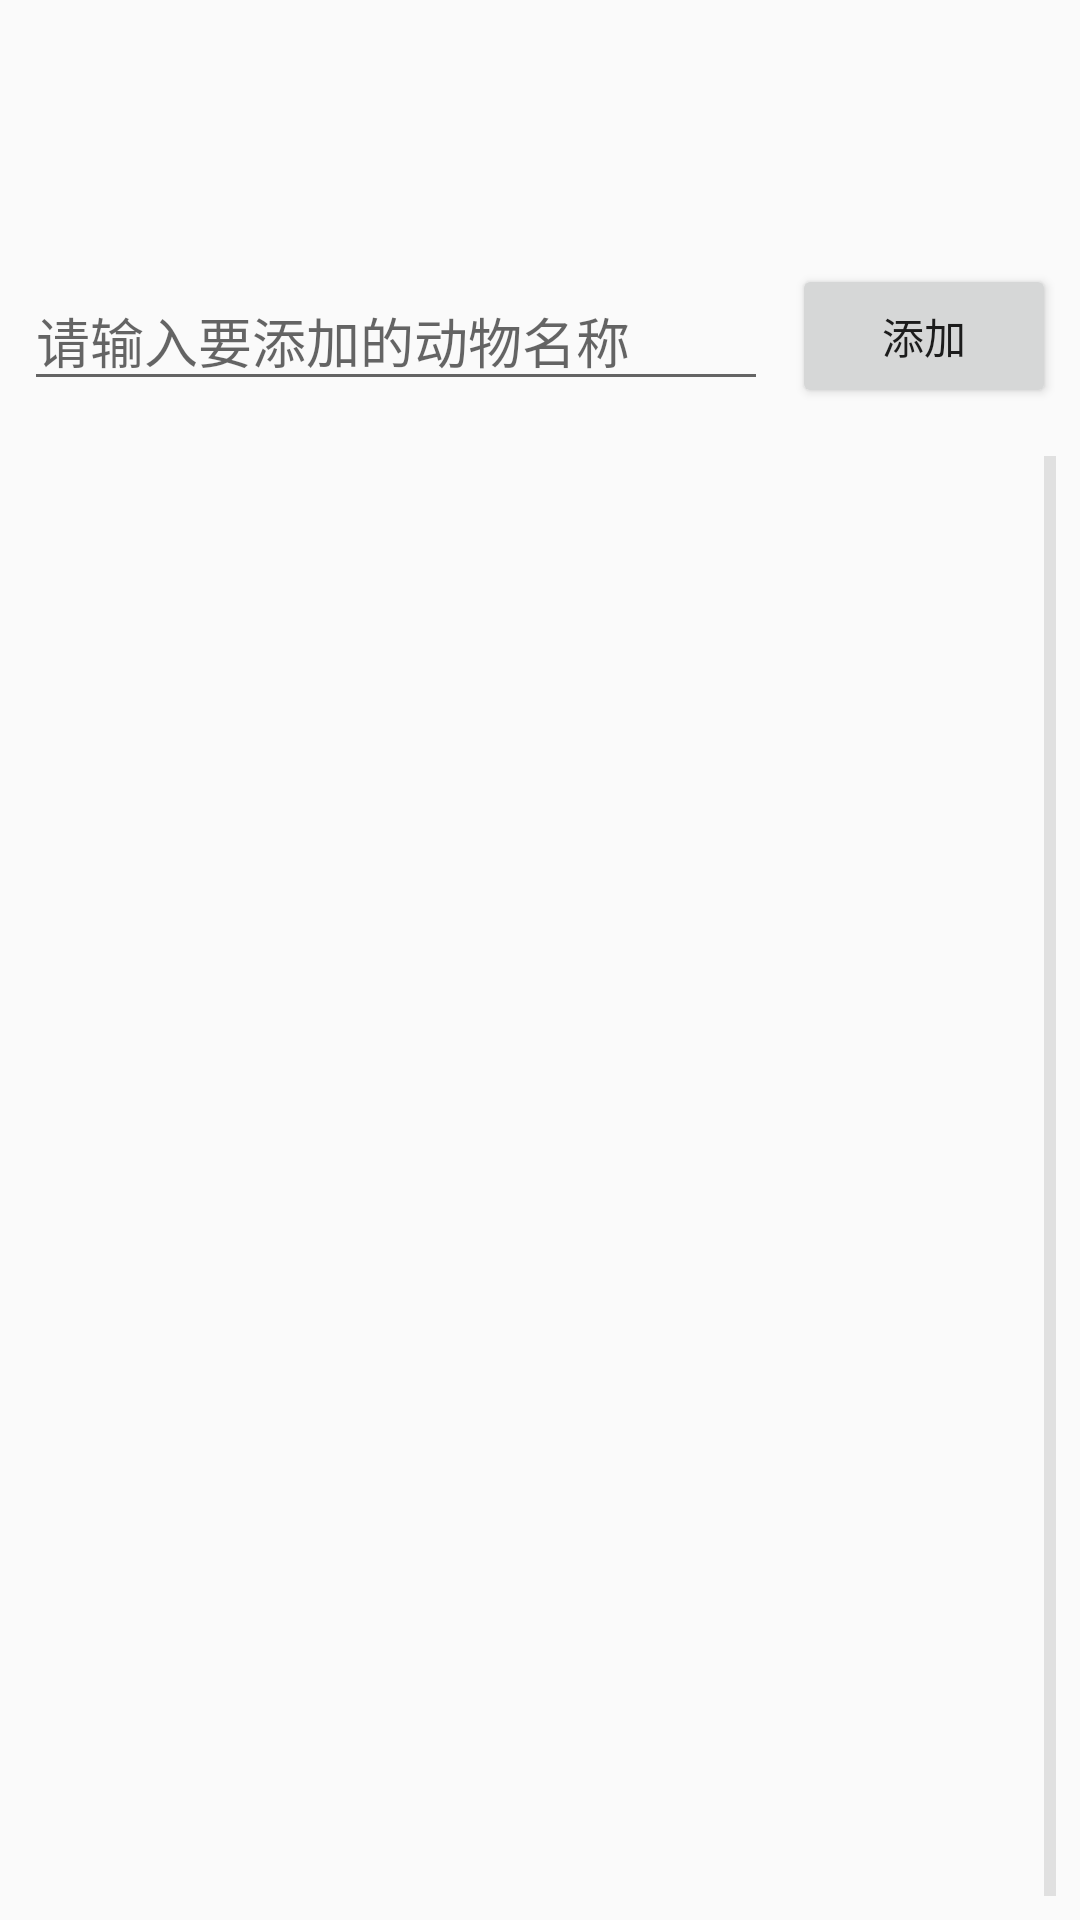

Write the Android layout XML for this screen, with the resource values it uses.
<!-- AndroidManifest.xml: application theme Theme.Component -->
<!-- res/layout/activity_recyclerview.xml -->
<?xml version="1.0" encoding="utf-8"?>
<LinearLayout xmlns:android="http://schemas.android.com/apk/res/android"
    android:layout_width="match_parent"
    android:layout_height="match_parent"
    android:orientation="vertical"
    android:paddingTop="80dp">

    <LinearLayout
        android:layout_width="match_parent"
        android:layout_height="wrap_content"
        android:gravity="center_vertical"
        android:orientation="horizontal"
        android:padding="8dp">

        <EditText
            android:id="@+id/et_new_item"
            android:layout_width="0dp"
            android:layout_height="wrap_content"
            android:layout_marginEnd="8dp"
            android:layout_weight="1"
            android:hint="请输入要添加的动物名称"
            android:singleLine="true" />

        <Button
            android:id="@+id/btn_add"
            android:layout_width="wrap_content"
            android:layout_height="wrap_content"
            android:text="添加" />

    </LinearLayout>

    <androidx.recyclerview.widget.RecyclerView
        android:id="@+id/rv_animals"
        android:layout_width="match_parent"
        android:layout_height="match_parent"
        android:clipToPadding="false"
        android:padding="8dp"
        android:scrollbarAlwaysDrawVerticalTrack="true"
        android:scrollbarThumbVertical="@color/scrollbar_thumb"
        android:scrollbarTrackVertical="@color/scrollbar_track"
        android:scrollbars="vertical" />

</LinearLayout>
<!-- resources referenced by this layout -->
<resources>
  <color name="scrollbar_thumb">#FF757575</color>
  <color name="scrollbar_track">#FFE0E0E0</color>
  <style name="Theme.Component" parent="android:Theme.Material.Light.DarkActionBar" />
</resources>
